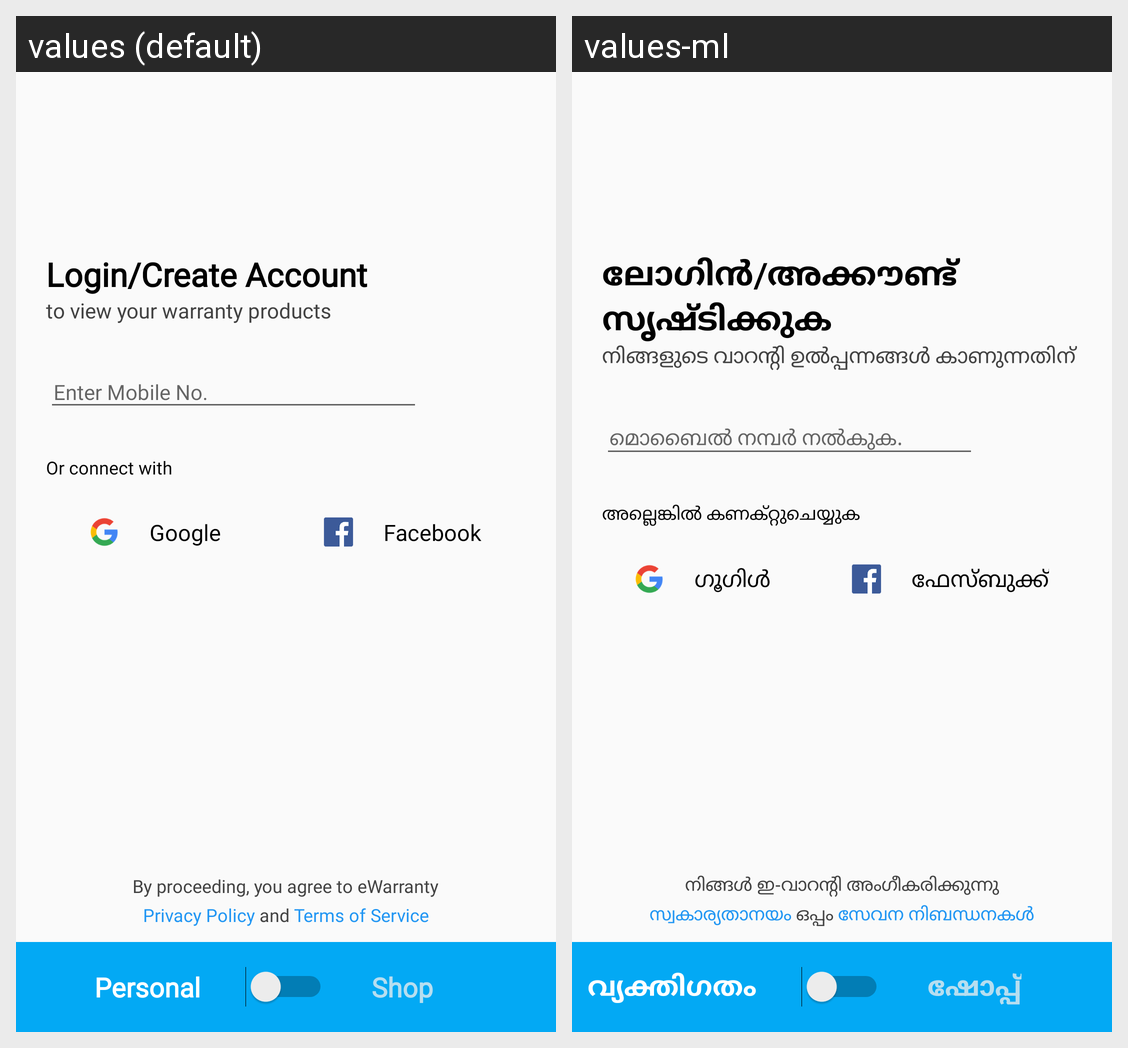

The Android screen above is rendered under two locales of the same app. Produce the string resources it draws, with the default and per-locale values.
Android screen res/layout/activity_login.xml rendered under 2 locales, left to right: values (default), values-ml. Device: Nexus 5 (rendered at 1080×1920; each locale shown at half size, 540×960, under a caption strip naming it); theme AppTheme.
Strings drawn on this screen, with the default value and each locale's value (text and hints the layout hard-codes, and strings that could not be matched under every locale, appear in the picture but are not listed):

login_header
  values: Login/Create Account
  values-ml: ലോഗിൻ/അക്കൗണ്ട് സൃഷ്ടിക്കുക

login_sub_header
  values: to view your warranty products
  values-ml: നിങ്ങളുടെ വാറന്റി ഉൽപ്പന്നങ്ങൾ കാണുന്നതിന്

login_connect_with
  values: Or connect with
  values-ml: അല്ലെങ്കിൽ കണക്റ്റുചെയ്യുക

login_google
  values: Google
  values-ml: ഗൂഗിൾ

login_facebook
  values: Facebook
  values-ml: ഫേസ്ബുക്ക്

login_terms1
  values: By proceeding, you agree to eWarranty
  values-ml: നിങ്ങൾ ഇ-വാറന്റി അംഗീകരിക്കുന്നു

login_terms2
  values: Privacy Policy
  values-ml: സ്വകാര്യതാനയം

login_terms3
  values: and
  values-ml: ഒപ്പം

login_terms4
  values: Terms of Service
  values-ml: സേവന നിബന്ധനകൾ

login_personal
  values: Personal
  values-ml: വ്യക്തിഗതം

login_shop
  values: Shop
  values-ml: ഷോപ്പ്
